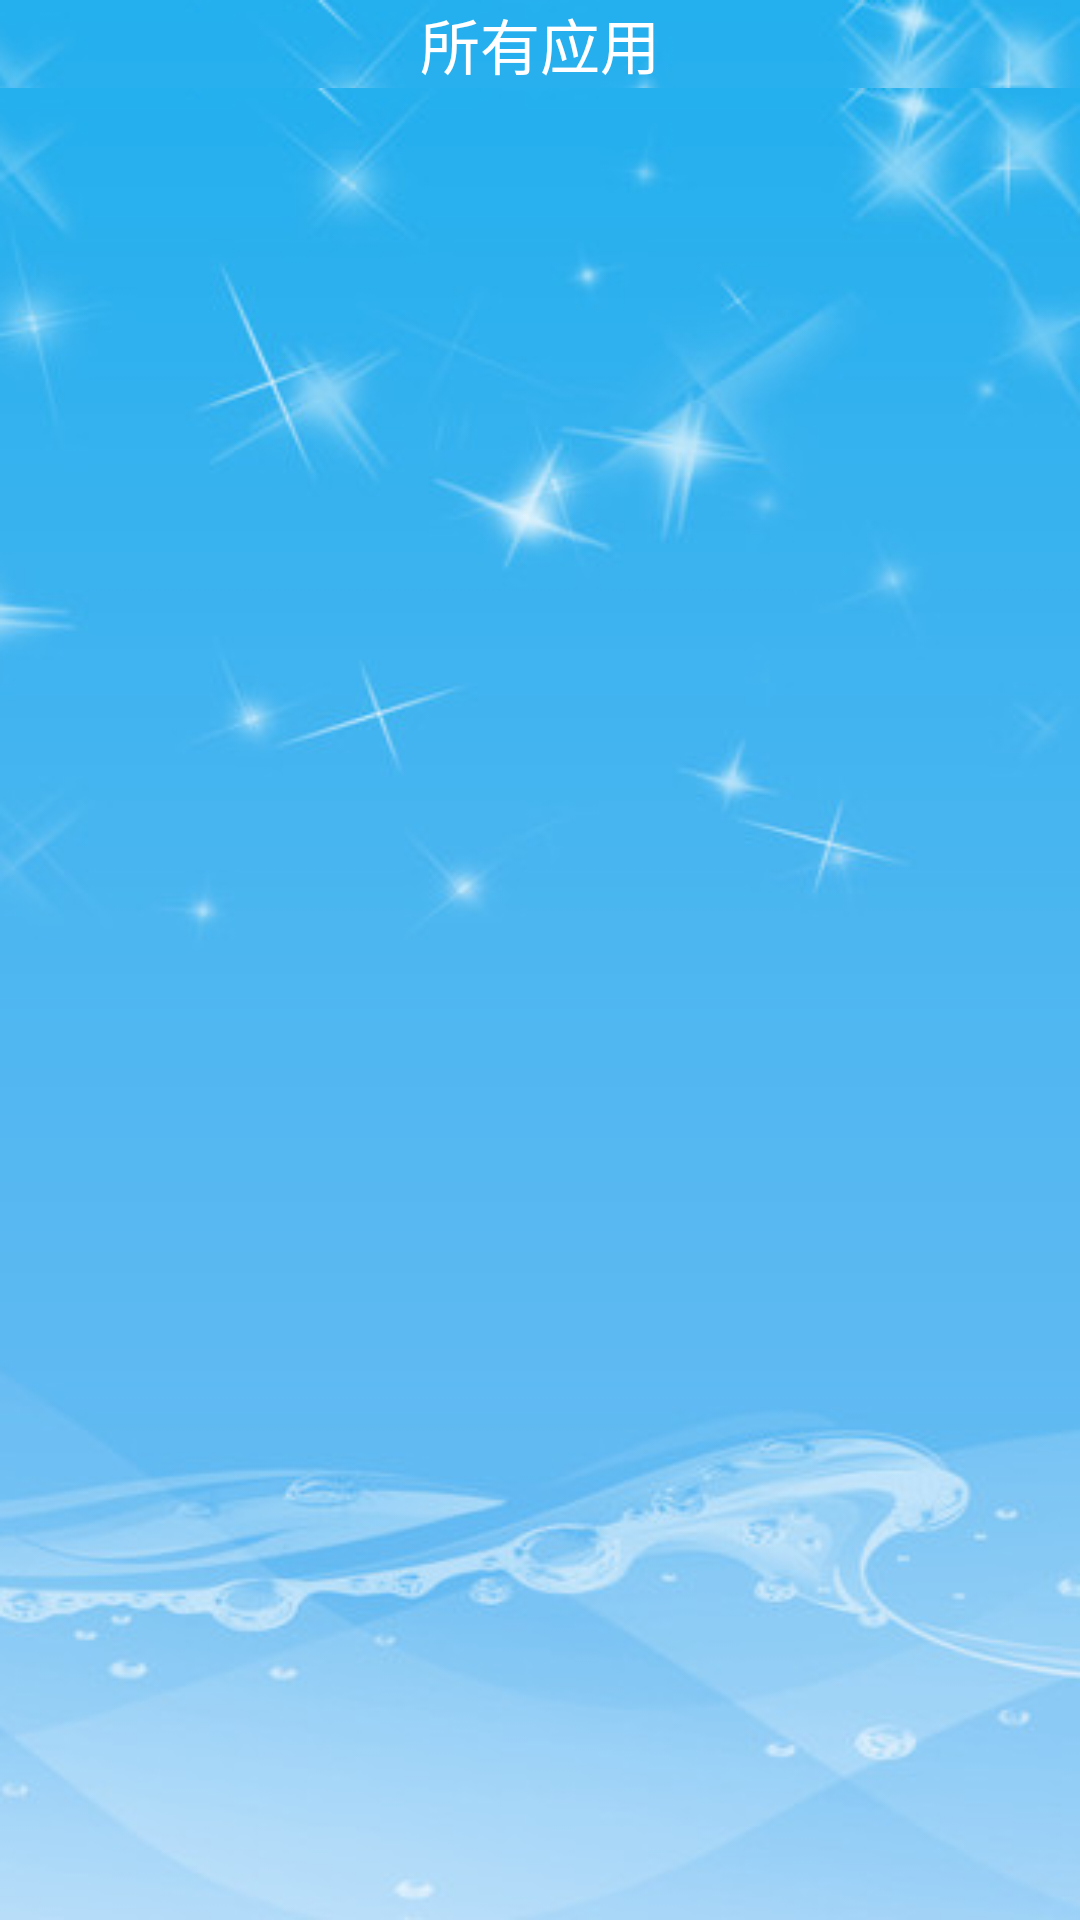

Produce the Android XML layout that renders to this screen, including the resource entries it uses.
<!-- AndroidManifest.xml: application theme AppTheme -->
<!-- res/layout/activity_author_manage.xml -->
<?xml version="1.0" encoding="UTF-8"?>
<LinearLayout xmlns:android="http://schemas.android.com/apk/res/android"
    android:layout_width="fill_parent"
    android:layout_height="fill_parent"
    android:orientation="vertical"
    android:background="@drawable/backgroundapp" >

    <TextView
        android:id="@+id/apptext"
        android:layout_width="fill_parent"
        android:layout_height="wrap_content"
        android:text="所有应用"
        android:textColor="@android:color/white"
        android:textSize="20dp"
        android:gravity="center"
        />

    <ListView
        android:id="@+id/applist"
        android:layout_width="match_parent"
        android:layout_height="match_parent"
        android:background="@drawable/backgroundapp" >
    </ListView>

</LinearLayout>
<!-- resources referenced by this layout -->
<resources>
  <!-- drawable backgroundapp: png bitmap (drawable, 137900 bytes) -->
  <style name="AppTheme" parent="AppBaseTheme">
          
      </style>
  <style name="AppBaseTheme" parent="android:Theme.Light">
          
      </style>
</resources>
